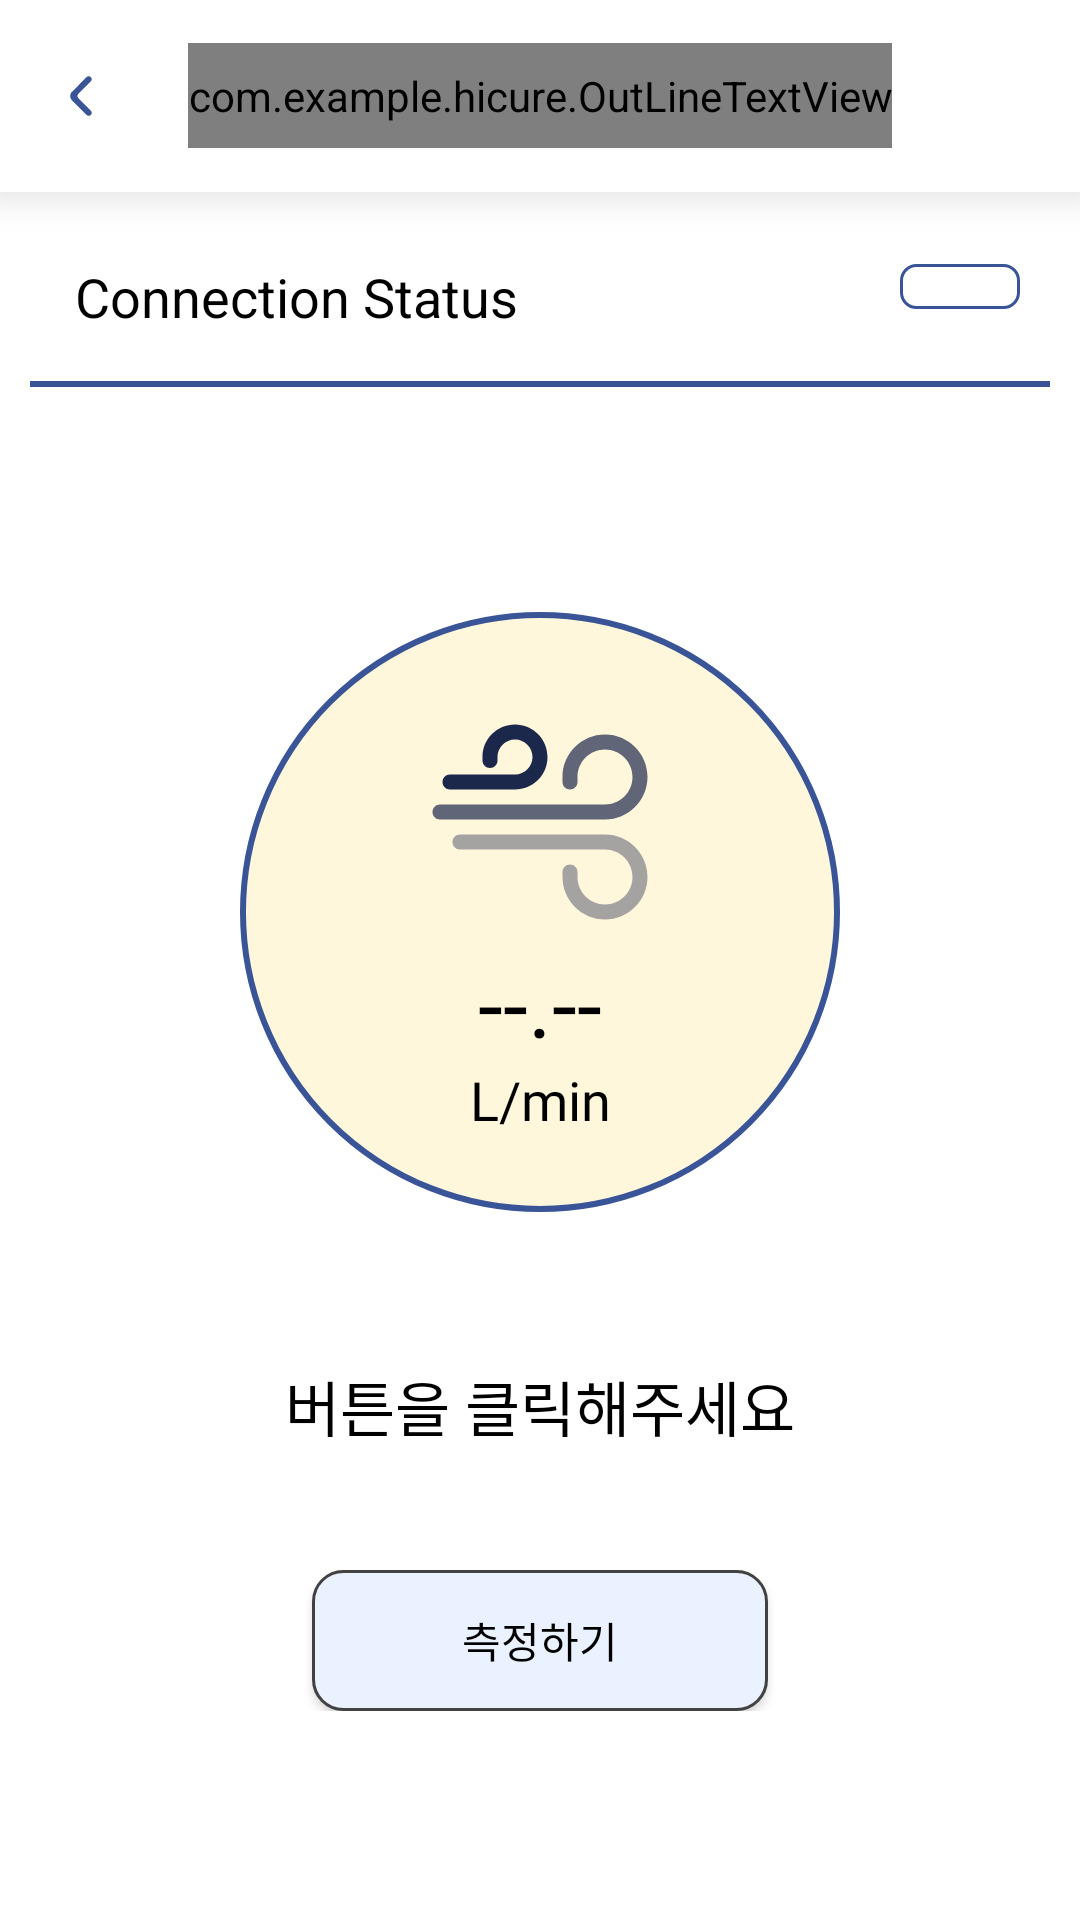

Android layout source for this screen:
<!-- AndroidManifest.xml: application theme Theme.HICURE -->
<!-- res/layout/activity_new_measume.xml -->
<?xml version="1.0" encoding="utf-8"?>
<androidx.constraintlayout.widget.ConstraintLayout xmlns:android="http://schemas.android.com/apk/res/android"
    xmlns:app="http://schemas.android.com/apk/res-auto"
    xmlns:tools="http://schemas.android.com/tools"
    android:id="@+id/main"
    android:layout_width="match_parent"
    android:layout_height="match_parent"
    android:background="@color/white"
    tools:context=".NewMeasume">

    <include layout="@layout/background_circle" />

    <androidx.appcompat.widget.Toolbar
        android:id="@+id/toolbar"
        android:layout_width="match_parent"
        android:layout_height="wrap_content"
        android:background="@color/white"
        android:elevation="8dp"
        android:outlineSpotShadowColor="@color/black"
        app:layout_constraintTop_toTopOf="parent">

        <android.widget.Button
            android:id="@+id/backB"
            android:layout_width="24dp"
            android:layout_height="24dp"
            android:background="@drawable/back"
            android:fontFamily="@font/oxygen_bold"
            android:textColor="@color/edge_blue"
            android:textSize="25dp" />

        <FrameLayout
            android:layout_width="wrap_content"
            android:layout_height="wrap_content"
            android:layout_gravity="center">

            <ImageView
                android:id="@+id/behind_title"
                android:layout_width="match_parent"
                android:layout_height="match_parent"
                android:layout_marginTop="13dp"
                android:contentDescription="@string/description"
                android:src="@drawable/behind_action_title" />

            <com.example.hicure.OutLineTextView
                android:id="@+id/action_title"
                style="@style/mainTitle"
                android:layout_width="wrap_content"
                android:layout_height="match_parent"
                android:layout_gravity="center"
                android:text="@string/main_title" />

        </FrameLayout>

    </androidx.appcompat.widget.Toolbar>

    <ScrollView
        android:layout_width="match_parent"
        android:layout_height="0dp"
        android:orientation="vertical"
        android:scrollbars="none"
        app:layout_constraintTop_toBottomOf="@+id/toolbar">

        <LinearLayout
            android:layout_width="match_parent"
            android:layout_height="0dp"
            android:gravity="center"
            android:orientation="vertical"
            tools:context=".NewMeasume">

            <FrameLayout
                android:layout_width="match_parent"
                android:layout_height="70dp"
                android:orientation="horizontal"
                android:paddingHorizontal="10dp">

                <TextView
                    android:id="@+id/connect_status"
                    android:layout_width="wrap_content"
                    android:layout_height="wrap_content"
                    android:layout_gravity="center|start"
                    android:layout_marginStart="15dp"
                    android:text="Connection Status"
                    android:textColor="@color/black"
                    android:textSize="18sp" />

                <LinearLayout
                    android:layout_width="wrap_content"
                    android:layout_height="wrap_content"
                    android:layout_gravity="center|end"
                    android:layout_marginTop="5dp"
                    android:layout_marginEnd="10dp"
                    android:gravity="center"
                    android:orientation="vertical">

                    <ProgressBar
                        android:id="@+id/battery_bar"
                        style="@style/Widget.AppCompat.ProgressBar.Horizontal"
                        android:layout_width="40dp"
                        android:layout_height="15dp"
                        android:max="100"
                        android:progressDrawable="@drawable/battery_bar"
                        tools:progress="50" />

                    <TextView
                        android:id="@+id/battery_level"
                        android:layout_width="wrap_content"
                        android:layout_height="wrap_content"
                        android:layout_marginTop="3dp"
                        tools:text ="battery"
                        android:textColor="@color/black"
                        android:textSize="10sp" />

                </LinearLayout>

                <View
                    android:id="@+id/line"
                    android:layout_width="match_parent"
                    android:layout_height="2dp"
                    android:layout_gravity="bottom"
                    android:layout_marginVertical="5dp"
                    android:background="@color/edge_blue" />

            </FrameLayout>

            <LinearLayout
                android:layout_width="200dp"
                android:layout_height="200dp"
                android:layout_marginTop="70dp"
                android:layout_marginBottom="50dp"
                android:background="@drawable/measure_background"
                android:orientation="vertical">

                <View
                    android:id="@+id/wind"
                    android:layout_width="80dp"
                    android:layout_height="80dp"
                    android:layout_gravity="center"
                    android:layout_marginTop="30dp"
                    android:background="@drawable/wind" />

                <TextView
                    android:id="@+id/VC"
                    android:layout_width="match_parent"
                    android:layout_height="wrap_content"
                    android:fontFamily="@font/roboto_regular"
                    android:gravity="center"
                    android:text="--.--"
                    android:textColor="@color/black"
                    android:textSize="30sp" />

                <TextView
                    android:layout_width="match_parent"
                    android:layout_height="wrap_content"
                    android:fontFamily="@font/roboto_regular"
                    android:gravity="center"
                    android:text="L/min"
                    android:textColor="@color/black"
                    android:textSize="18sp" />

            </LinearLayout>

            <TextView
                android:id="@+id/help"
                android:layout_width="wrap_content"
                android:layout_height="wrap_content"
                android:layout_marginBottom="40dp"
                android:fontFamily="@font/roboto_regular"
                android:text="버튼을 클릭해주세요"
                android:textColor="@color/black"
                android:textSize="20sp" />

            <android.widget.Button
                android:id="@+id/button"
                android:layout_width="152dp"
                android:layout_height="47dp"
                android:background="@drawable/button_blue"
                android:text="측정하기"
                android:textColor="@color/black" />

            <TextView
                android:id="@+id/time"
                android:layout_width="wrap_content"
                android:layout_height="wrap_content"
                android:layout_marginBottom="10dp"
                android:text="- - : - -"
                android:textColor="@color/black"
                android:textSize="20sp"
                android:visibility="gone" />

            <ProgressBar
                android:id="@+id/progess_bar"
                style="@style/Widget.AppCompat.ProgressBar.Horizontal"
                android:layout_width="match_parent"
                android:layout_height="15dp"
                android:layout_marginHorizontal="30dp"
                android:max="100"
                android:progressDrawable="@drawable/progress_bar"
                android:visibility="gone"
                tools:progress="100" />


        </LinearLayout>
    </ScrollView>

</androidx.constraintlayout.widget.ConstraintLayout>
<!-- res/layout/background_circle.xml (included above) -->
<?xml version="1.0" encoding="utf-8"?>
<androidx.constraintlayout.widget.ConstraintLayout xmlns:android="http://schemas.android.com/apk/res/android"
    xmlns:app="http://schemas.android.com/apk/res-auto"
    xmlns:tools="http://schemas.android.com/tools"
    android:layout_width="match_parent"
    android:layout_height="match_parent"
    android:background="@color/white"
    android:id="@+id/back_circle"/>
<!-- resources referenced by this layout -->
<resources>
  <color name="black">#FF000000</color>
  <color name="edge_blue">#395597</color>
  <color name="white">#FFFFFFFF</color>
  <!-- drawable back (drawable) -->
  <vector xmlns:android="http://schemas.android.com/apk/res/android"
      android:width="800dp"
      android:height="800dp"
      android:viewportWidth="24"
      android:viewportHeight="24">
    <path
        android:pathData="M14.289,5.707C13.899,5.317 13.266,5.317 12.875,5.707L7.988,10.599C7.207,11.38 7.208,12.646 7.988,13.427L12.879,18.317C13.269,18.708 13.902,18.708 14.293,18.317C14.684,17.927 14.684,17.294 14.293,16.903L10.107,12.717C9.717,12.327 9.717,11.694 10.107,11.303L14.289,7.121C14.68,6.731 14.68,6.098 14.289,5.707Z"
        android:fillColor="#395597"/>
  </vector>
  <!-- drawable battery_bar (drawable) -->
  <layer-list xmlns:android="http://schemas.android.com/apk/res/android">
      
      <item android:id="@android:id/background">
          <shape>
              <corners android:radius="5dp"/>
              <solid android:color="@color/white"/>
              <stroke android:width="1dp"
                  android:dashGap="1dp"
                  android:color="@color/edge_blue"/>
          </shape>
      </item>
  
      <item android:id="@android:id/progress">
          <clip>
              <shape>
                  <corners android:radius="5dp" />
                  <solid android:color="@color/edge_blue" />
              </shape>
          </clip>
      </item>
  </layer-list>
  <!-- drawable behind_action_title (drawable) -->
  <?xml version="1.0" encoding="utf-8"?>
  <shape xmlns:android="http://schemas.android.com/apk/res/android"
      android:shape="rectangle">
  
      <corners android:radius="30dp"/>
      <solid android:color="@color/behind_title_blue"/>
      <size
          android:height="22dp"/>
  </shape>
  <!-- drawable button_blue (drawable) -->
  <?xml version="1.0" encoding="utf-8"?>
  <shape xmlns:android="http://schemas.android.com/apk/res/android">
      <solid android:color="@color/button_blue"/>
  
      <stroke
          android:width="1dp"
          android:color="@color/cardview_dark_background"/>
  
      <corners
          android:topLeftRadius="10dp"
          android:topRightRadius="10dp"
          android:bottomLeftRadius="10dp"
          android:bottomRightRadius="10dp"/>
  
  </shape>
  <!-- drawable measure_background (drawable) -->
  <?xml version="1.0" encoding="utf-8"?>
  <selector xmlns:android="http://schemas.android.com/apk/res/android">
  <item>
      <shape>
          <solid android:color="@color/light_yellow"/>
          <corners android:radius="1500dp"/>
          <stroke android:color="@color/edge_blue"
              android:width="2dp"/>
      </shape>
  </item>
  </selector>
  <string name="description">add drawable</string>
  <string name="main_title">Title</string>
  <style name="mainTitle">
          <item name="android:fontFamily">@font/jua_regular_font</item>
          <item name="android:textColor">@color/white</item>
          <item name="android:textSize">25sp</item>
          <item name="android:gravity">center</item>
          <item name="android:layout_height">wrap_content</item>
          <item name="android:layout_width">wrap_content</item>
          <item name="textStrokeColor">@color/edge_blue</item>
          <item name="textStrokeWidth">12</item>
      </style>
  <style name="Theme.HICURE" parent="Base.Theme.HICURE" />
  <color name="behind_title_blue">#AFC3F3</color>
  <color name="button_blue">#EAF2FF</color>
  <color name="light_yellow">#FFF7DB</color>
  <color name="light_blue">#ADBEE6</color>
  <style name="Base.Theme.HICURE" parent="Theme.Material3.DayNight.NoActionBar">
          
           <item name="android:windowLightStatusBar">true</item>
          <item name="android:statusBarColor">@color/white</item>
      </style>
</resources>
